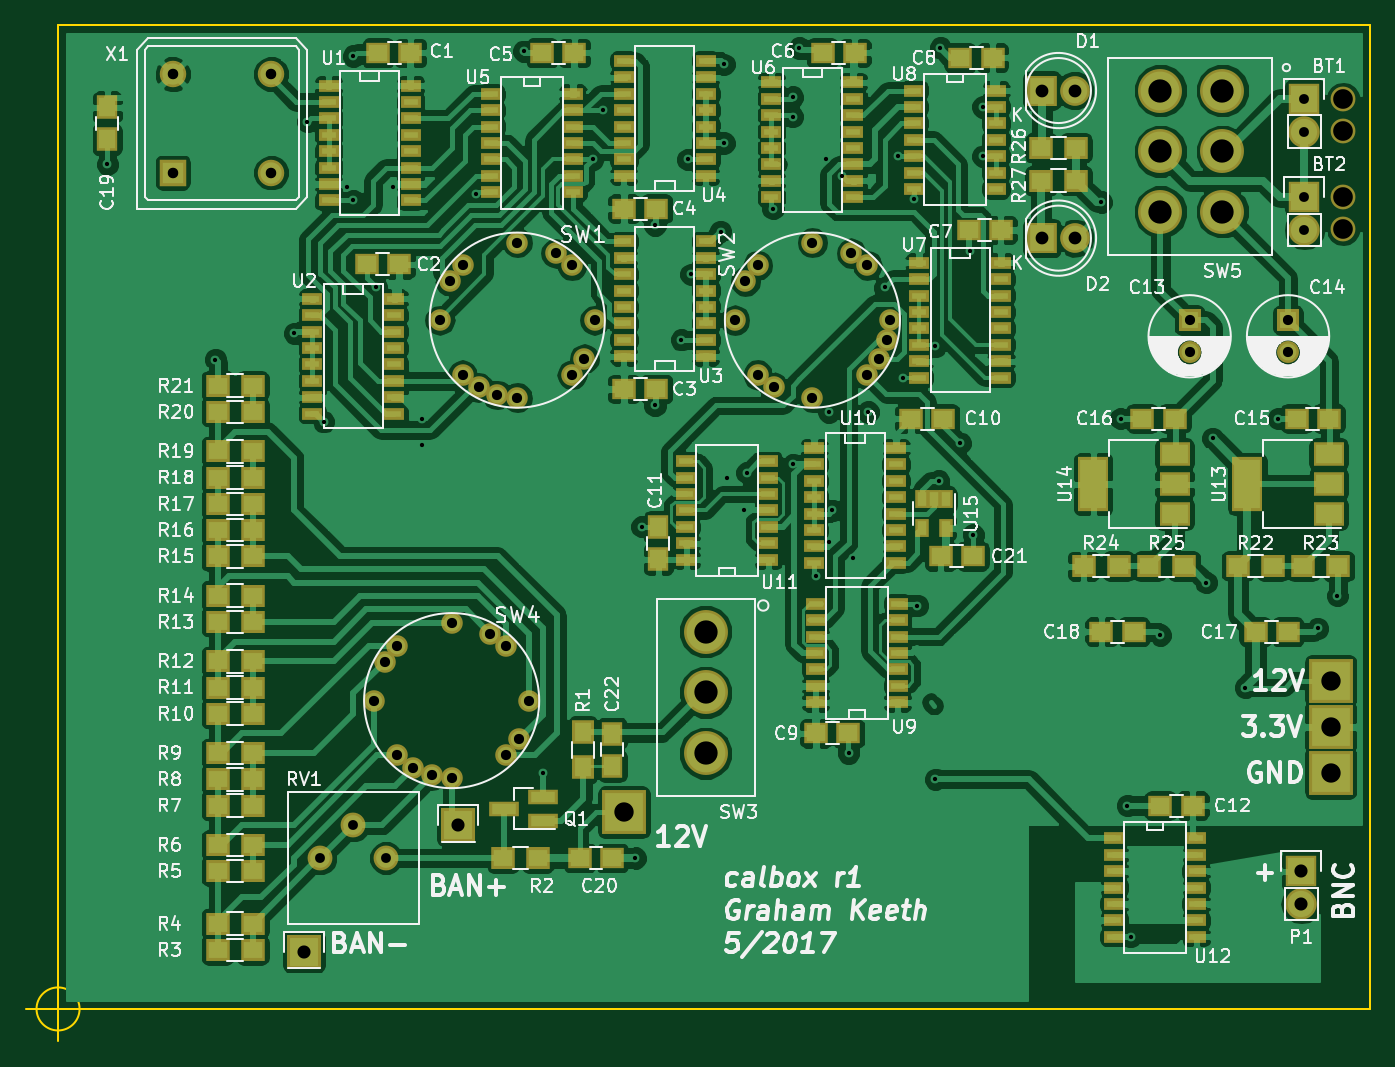
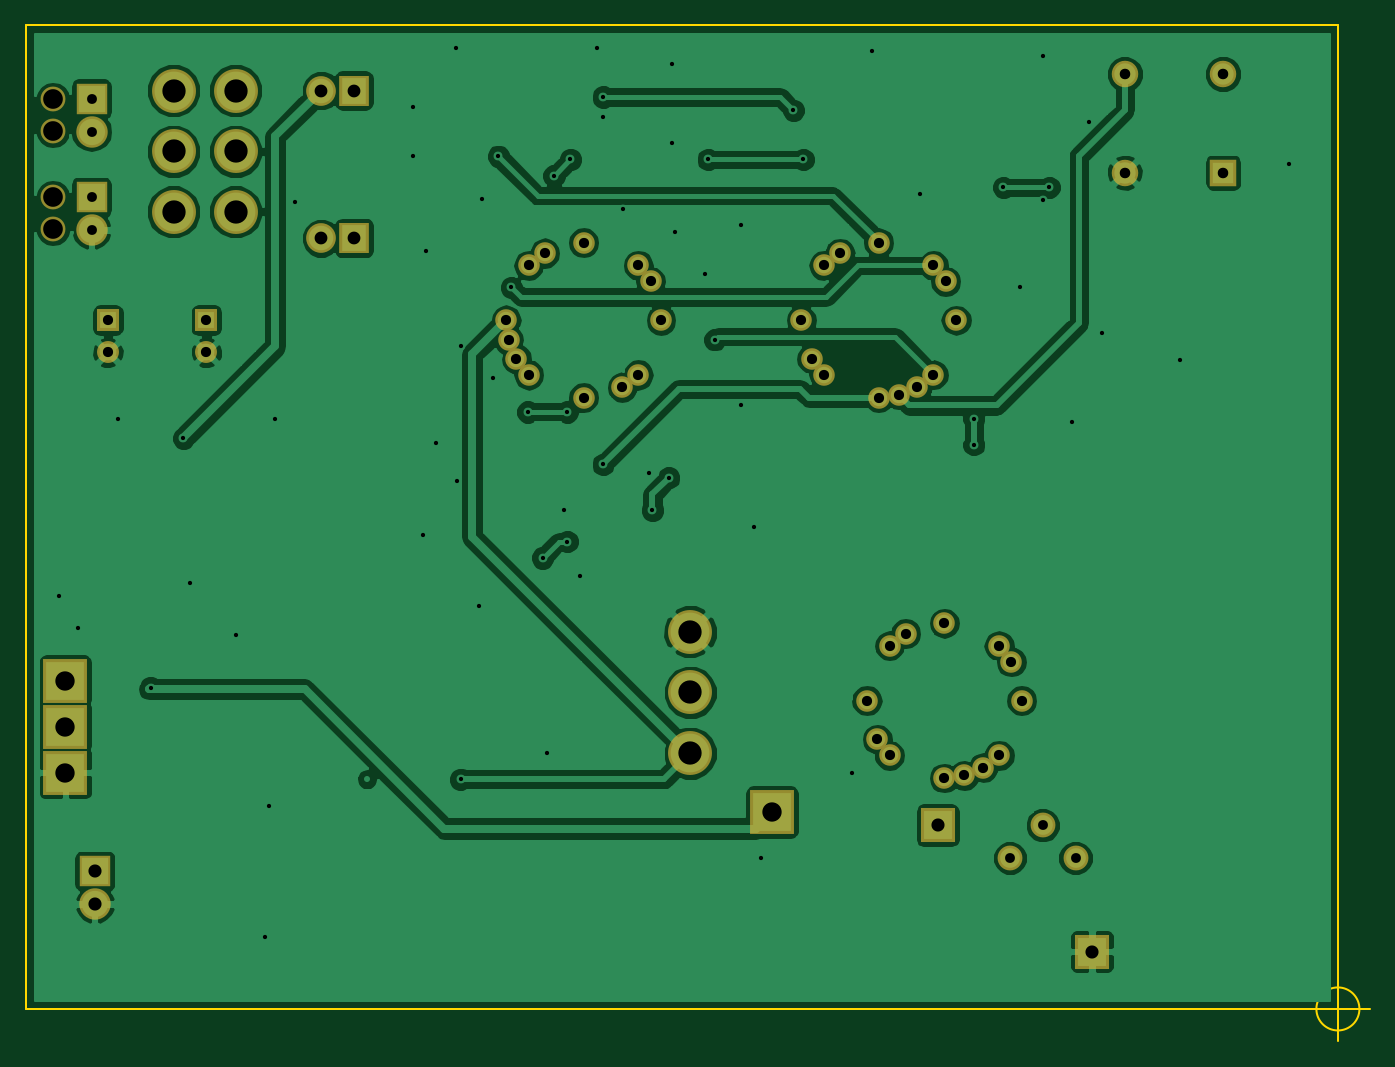
Circuit board: 8 layer files. Board 104.1 x 78.7 mm.
- bottom_copper: calbox-B.Cu.gbr (96622 bytes)
- bottom_mask: calbox-B.Mask.gbr (2767 bytes)
- outline: calbox-Edge.Cuts.gbr (684 bytes)
- top_copper: calbox-F.Cu.gbr (298300 bytes)
- top_mask: calbox-F.Mask.gbr (10528 bytes)
- top_silk: calbox-F.SilkS.gbr (92876 bytes)
- drill: calbox-NPTH.drl (225 bytes)
- drill: calbox.drl (2084 bytes)

=== bottom_copper: calbox-B.Cu.gbr (96622 bytes, source omitted) ===
=== bottom_mask: calbox-B.Mask.gbr ===
G04 #@! TF.FileFunction,Soldermask,Bot*
%FSLAX46Y46*%
G04 Gerber Fmt 4.6, Leading zero omitted, Abs format (unit mm)*
G04 Created by KiCad (PCBNEW 4.0.5) date Monday, May 22, 2017 'PMt' 09:55:20 PM*
%MOMM*%
%LPD*%
G01*
G04 APERTURE LIST*
%ADD10C,0.100000*%
%ADD11C,1.924000*%
%ADD12R,3.400000X3.400000*%
%ADD13C,1.700000*%
%ADD14R,1.700000X1.700000*%
%ADD15R,2.635200X2.635200*%
%ADD16R,2.432000X2.432000*%
%ADD17O,2.432000X2.432000*%
%ADD18R,2.051000X2.051000*%
%ADD19C,2.051000*%
%ADD20R,2.300000X2.400000*%
%ADD21C,2.300000*%
%ADD22O,1.670000X1.670000*%
%ADD23C,3.400000*%
%ADD24O,1.924000X1.924000*%
G04 APERTURE END LIST*
D10*
D11*
X91440000Y-150876000D03*
X88900000Y-148336000D03*
X86360000Y-150876000D03*
D12*
X164592000Y-140716000D03*
X164592000Y-137160000D03*
X164592000Y-144272000D03*
X109855000Y-147320000D03*
D13*
X161290000Y-111720000D03*
D14*
X161290000Y-109220000D03*
D15*
X85090000Y-158115000D03*
X97028000Y-148336000D03*
D16*
X162306000Y-151892000D03*
D17*
X162306000Y-154432000D03*
D18*
X74930000Y-97790000D03*
D19*
X74930000Y-90170000D03*
X82550000Y-90170000D03*
X82550000Y-97790000D03*
D20*
X142240000Y-102870000D03*
D21*
X144780000Y-102870000D03*
D20*
X142240000Y-91440000D03*
D21*
X144780000Y-91440000D03*
D13*
X153670000Y-111720000D03*
D14*
X153670000Y-109220000D03*
D22*
X94968536Y-144474145D03*
X93522800Y-143875302D03*
X92281320Y-142922680D03*
X90525600Y-138684000D03*
X91328698Y-135686800D03*
X92281320Y-134445320D03*
X96520000Y-132689600D03*
X99517199Y-133492698D03*
X100758680Y-134445320D03*
X102514400Y-138684000D03*
X101711302Y-141681199D03*
X100758680Y-142922680D03*
X96520000Y-144678400D03*
X100048536Y-115010145D03*
X98602800Y-114411302D03*
X97361320Y-113458680D03*
X95605600Y-109220000D03*
X96408698Y-106222800D03*
X97361320Y-104981320D03*
X101600000Y-103225600D03*
X104597199Y-104028698D03*
X105838680Y-104981320D03*
X107594400Y-109220000D03*
X106791302Y-112217199D03*
X105838680Y-113458680D03*
X101600000Y-115214400D03*
X130250145Y-110771464D03*
X129651302Y-112217200D03*
X128698680Y-113458680D03*
X124460000Y-115214400D03*
X121462800Y-114411302D03*
X120221320Y-113458680D03*
X118465600Y-109220000D03*
X119268698Y-106222801D03*
X120221320Y-104981320D03*
X124460000Y-103225600D03*
X127457199Y-104028698D03*
X128698680Y-104981320D03*
X130454400Y-109220000D03*
D23*
X151409400Y-100838000D03*
X156210000Y-100838000D03*
X151409400Y-96139000D03*
X156210000Y-96139000D03*
X151409400Y-91440000D03*
X156210000Y-91440000D03*
X116205000Y-142748000D03*
X116205000Y-138049000D03*
X116205000Y-133350000D03*
D16*
X162560000Y-92075000D03*
D17*
X162560000Y-94615000D03*
D24*
X165560000Y-92075000D03*
X165560000Y-94575000D03*
D16*
X162560000Y-99695000D03*
D17*
X162560000Y-102235000D03*
D24*
X165560000Y-99695000D03*
X165560000Y-102195000D03*
M02*

=== outline: calbox-Edge.Cuts.gbr ===
G04 #@! TF.FileFunction,Profile,NP*
%FSLAX46Y46*%
G04 Gerber Fmt 4.6, Leading zero omitted, Abs format (unit mm)*
G04 Created by KiCad (PCBNEW 4.0.5) date Monday, May 22, 2017 'PMt' 09:55:20 PM*
%MOMM*%
%LPD*%
G01*
G04 APERTURE LIST*
%ADD10C,0.100000*%
%ADD11C,0.150000*%
G04 APERTURE END LIST*
D10*
D11*
X167640000Y-162560000D02*
X66040000Y-162560000D01*
X67706666Y-162560000D02*
G75*
G03X67706666Y-162560000I-1666666J0D01*
G01*
X63540000Y-162560000D02*
X68540000Y-162560000D01*
X66040000Y-160060000D02*
X66040000Y-165060000D01*
X167640000Y-86360000D02*
X167640000Y-162560000D01*
X66040000Y-86360000D02*
X167640000Y-86360000D01*
X66040000Y-162560000D02*
X66040000Y-86360000D01*
M02*

=== top_copper: calbox-F.Cu.gbr (298300 bytes, source omitted) ===
=== top_mask: calbox-F.Mask.gbr (10528 bytes, source omitted) ===
=== top_silk: calbox-F.SilkS.gbr (92876 bytes, source omitted) ===
=== drill: calbox-NPTH.drl ===
M48
;DRILL file {KiCad 4.0.5} date Monday, May 22, 2017 'PMt' 09:55:23 PM
;FORMAT={-:-/ absolute / inch / decimal}
FMAT,2
INCH,TZ
T1C0.060
%
G90
G05
M72
T1
X6.5181Y-3.625
X6.5181Y-3.7234
X6.5181Y-3.925
X6.5181Y-4.0234
T0
M30

=== drill: calbox.drl ===
M48
;DRILL file {KiCad 4.0.5} date Monday, May 22, 2017 'PMt' 09:55:23 PM
;FORMAT={-:-/ absolute / inch / decimal}
FMAT,2
INCH,TZ
T1C0.013
T2C0.030
T3C0.031
T4C0.031
T5C0.032
T6C0.039
T7C0.040
T8C0.059
T9C0.071
%
G90
G05
M72
T1
X2.75Y-3.825
X3.08Y-4.42
X3.32Y-4.34
X3.36Y-3.695
X3.41Y-4.61
X3.48Y-3.895
X3.5Y-3.495
X3.5Y-3.935
X3.57Y-4.2
X3.62Y-3.895
X3.71Y-4.6
X3.71Y-4.68
X3.875Y-3.915
X4.02Y-3.48
X4.08Y-5.68
X4.23Y-3.81
X4.26Y-3.66
X4.36Y-5.94
X4.38Y-4.93
X4.42Y-4.01
X4.42Y-4.56
X4.5Y-4.36
X4.52Y-3.81
X4.53Y-4.16
X4.62Y-4.03
X4.63Y-3.52
X4.63Y-3.76
X4.64Y-4.78
X4.69Y-4.88
X4.7Y-4.765
X4.78Y-3.96
X4.84Y-3.62
X4.84Y-3.68
X4.84Y-4.74
X4.86Y-3.47
X4.91Y-5.08
X4.94Y-3.81
X4.95Y-4.58
X4.95Y-4.975
X4.96Y-4.88
X4.99Y-3.86
X5.01Y-5.62
X5.025Y-5.025
X5.07Y-4.58
X5.12Y-4.2
X5.16Y-3.8
X5.175Y-4.475
X5.21Y-3.93
X5.22Y-5.17
X5.275Y-4.38
X5.275Y-5.7
X5.285Y-4.79
X5.29Y-3.47
X5.35Y-4.675
X5.38Y-4.09
X5.39Y-4.955
X5.42Y-3.65
X5.42Y-3.8
X5.78Y-3.94
X5.84Y-4.6
X5.86Y-5.78
X5.87Y-6.18
X5.96Y-5.26
X6.1Y-5.1
X6.12Y-4.66
X6.22Y-5.42
X6.32Y-4.6
X6.44Y-5.24
X6.5Y-5.14
T2
X3.4Y-5.94
X3.5Y-5.84
X3.6Y-5.94
X6.4Y-3.625
X6.4Y-3.725
X6.4Y-3.925
X6.4Y-4.025
T3
X3.564Y-5.46
X3.5956Y-5.342
X3.6331Y-5.2931
X3.6331Y-5.6269
X3.682Y-5.6644
X3.7389Y-5.688
X3.764Y-4.3
X3.7956Y-4.182
X3.8Y-5.224
X3.8Y-5.696
X3.8331Y-4.1331
X3.8331Y-4.4669
X3.882Y-4.5044
X3.918Y-5.2556
X3.9389Y-4.528
X3.9669Y-5.2931
X3.9669Y-5.6269
X4.Y-4.064
X4.Y-4.536
X4.0044Y-5.578
X4.036Y-5.46
X4.118Y-4.0956
X4.1669Y-4.1331
X4.1669Y-4.4669
X4.2044Y-4.418
X4.236Y-4.3
X4.664Y-4.3
X4.6956Y-4.182
X4.7331Y-4.1331
X4.7331Y-4.4669
X4.782Y-4.5044
X4.9Y-4.064
X4.9Y-4.536
X5.018Y-4.0956
X5.0669Y-4.1331
X5.0669Y-4.4669
X5.1044Y-4.418
X5.128Y-4.3611
X5.136Y-4.3
T4
X6.05Y-4.3
X6.05Y-4.3984
X6.35Y-4.3
X6.35Y-4.3984
T5
X2.95Y-3.55
X2.95Y-3.85
X3.25Y-3.55
X3.25Y-3.85
T6
X5.6Y-3.6
X5.6Y-4.05
X5.7Y-3.6
X5.7Y-4.05
T7
X3.35Y-6.225
X3.82Y-5.84
X6.39Y-5.98
X6.39Y-6.08
T8
X4.325Y-5.8
X6.48Y-5.4
X6.48Y-5.54
X6.48Y-5.68
T9
X4.575Y-5.25
X4.575Y-5.435
X4.575Y-5.62
X5.961Y-3.6
X5.961Y-3.785
X5.961Y-3.97
X6.15Y-3.6
X6.15Y-3.785
X6.15Y-3.97
T0
M30
